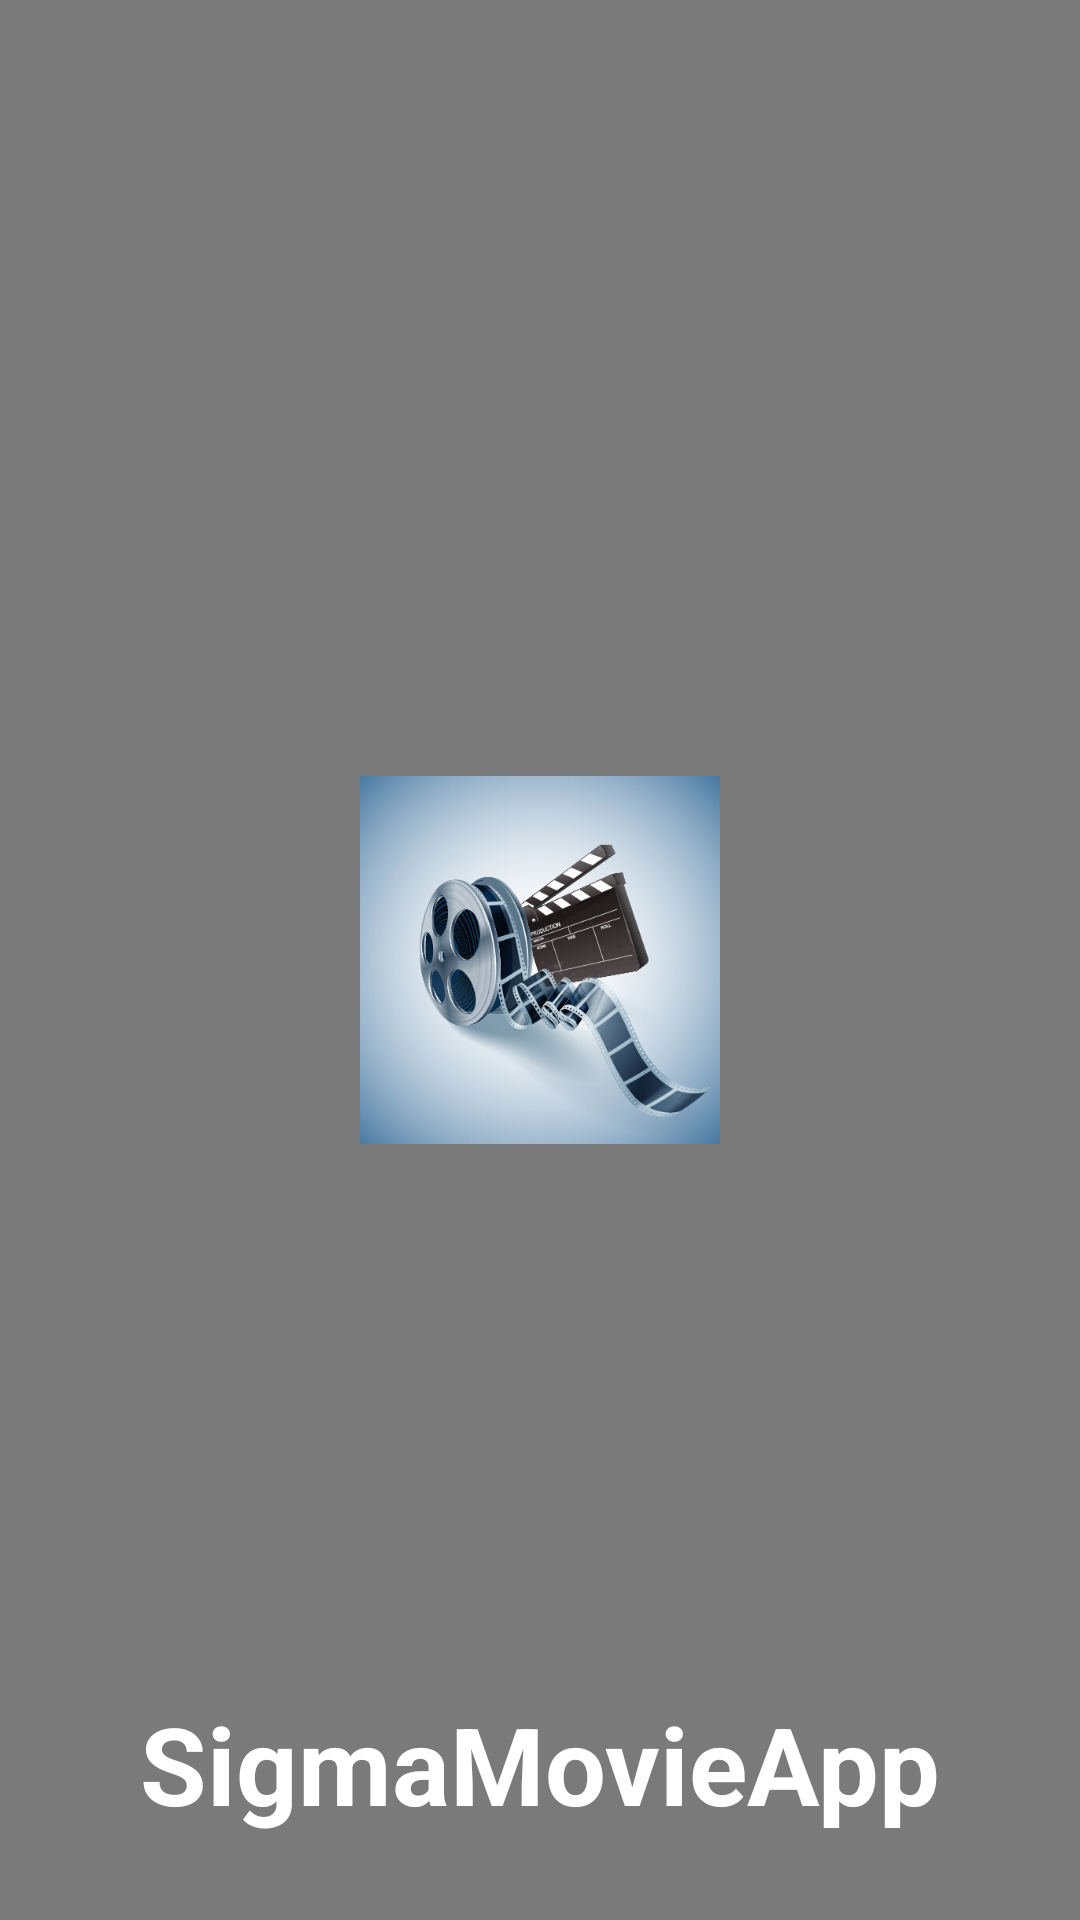

Write the Android layout XML for this screen, with the resource values it uses.
<!-- AndroidManifest.xml: activity theme Theme.AppCompat.NoActionBar -->
<!-- res/layout/activity_splash.xml -->
<?xml version="1.0" encoding="utf-8"?>
<androidx.constraintlayout.widget.ConstraintLayout xmlns:android="http://schemas.android.com/apk/res/android"
    xmlns:app="http://schemas.android.com/apk/res-auto"
    xmlns:tools="http://schemas.android.com/tools"
    android:layout_width="match_parent"
    android:layout_height="match_parent"
    android:background="@color/grey"
    tools:context=".SplashActivity">

    <ImageView
        android:layout_width="wrap_content"
        android:layout_height="wrap_content"
        android:cropToPadding="true"
        android:padding="@dimen/margin_120"
        android:src="@drawable/cinema_movie"
        app:layout_constraintBottom_toBottomOf="parent"
        app:layout_constraintLeft_toLeftOf="parent"
        app:layout_constraintRight_toRightOf="parent"
        app:layout_constraintTop_toTopOf="parent"
        android:contentDescription="@string/image_poster"/>

    <TextView
        android:id="@+id/textView"
        android:layout_width="wrap_content"
        android:layout_height="wrap_content"
        android:layout_marginBottom="@dimen/margin_28"
        android:text="@string/app_name"
        android:textColor="@color/white"
        android:textSize="36sp"
        android:textStyle="bold"
        app:layout_constraintBottom_toBottomOf="parent"
        app:layout_constraintEnd_toEndOf="parent"
        app:layout_constraintStart_toStartOf="parent" />

</androidx.constraintlayout.widget.ConstraintLayout>
<!-- resources referenced by this layout -->
<resources>
  <color name="grey">#7a7a7a</color>
  <color name="white">#FFFFFFFF</color>
  <dimen name="margin_120">120dp</dimen>
  <dimen name="margin_28">28dp</dimen>
  <!-- drawable cinema_movie: jpg bitmap (drawable, 66628 bytes) -->
  <string name="app_name">SigmaMovieApp</string>
</resources>
